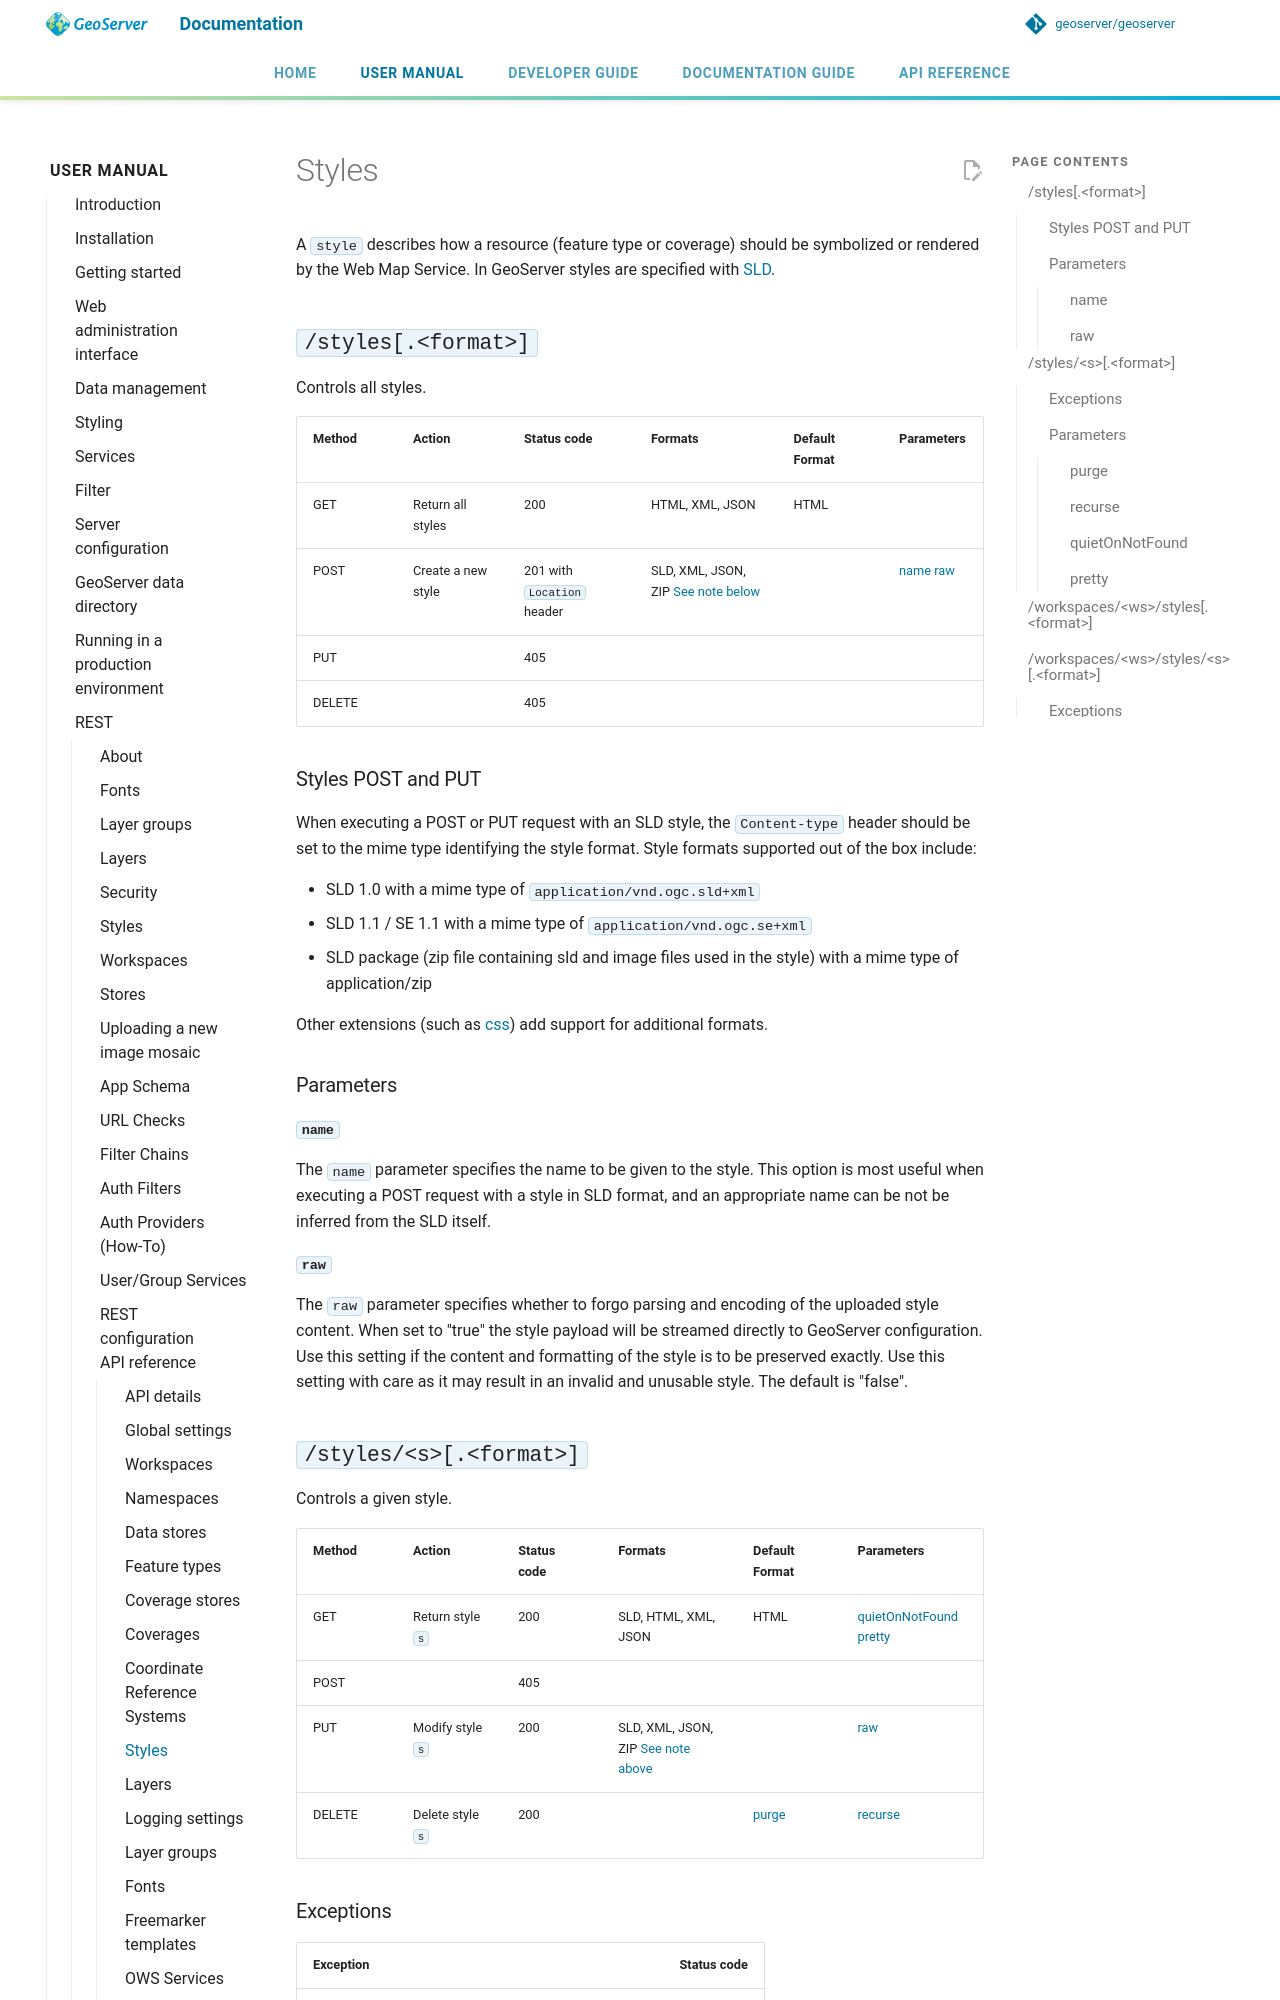

repository: petersmythe/geoserver · page: latest/en/user/rest/api/styles/index.html · generator: mkdocs

# Styles

A `style` describes how a resource (feature type or coverage) should be symbolized or rendered by the Web Map Service. In GeoServer styles are specified with [SLD](../../styling/index.md).

## `/styles[.<format>]`

Controls all styles.

| Method | Action | Status code | Formats | Default Format | Parameters |
|----|----|----|----|----|----|
| GET | Return all styles | 200 | HTML, XML, JSON | HTML |  |
| POST | Create a new style | 201 with `Location` header | SLD, XML, JSON, ZIP [See note below](#rest_api_styles_post_put) |  | [name](#rest_api_styles_name) [raw](#rest_api_styles_raw) |
| PUT |  | 405 |  |  |  |
| DELETE |  | 405 |  |  |  |

### Styles POST and PUT {: #rest_api_styles_post_put }

When executing a POST or PUT request with an SLD style, the `Content-type` header should be set to the mime type identifying the style format. Style formats supported out of the box include:

- SLD 1.0 with a mime type of `application/vnd.ogc.sld+xml`
- SLD 1.1 / SE 1.1 with a mime type of `application/vnd.ogc.se+xml`
- SLD package (zip file containing sld and image files used in the style) with a mime type of application/zip

Other extensions (such as [css](../../styling/css/index.md)) add support for additional formats.

### Parameters

#### `name` {: #rest_api_styles_name }

The `name` parameter specifies the name to be given to the style. This option is most useful when executing a POST request with a style in SLD format, and an appropriate name can be not be inferred from the SLD itself.

#### `raw` {: #rest_api_styles_raw }

The `raw` parameter specifies whether to forgo parsing and encoding of the uploaded style content. When set to "true" the style payload will be streamed directly to GeoServer configuration. Use this setting if the content and formatting of the style is to be preserved exactly. Use this setting with care as it may result in an invalid and unusable style. The default is "false".

## `/styles/<s>[.<format>]`

Controls a given style.

| Method | Action | Status code | Formats | Default Format | Parameters |
|----|----|----|----|----|----|
| GET | Return style `s` | 200 | SLD, HTML, XML, JSON | HTML | [quietOnNotFound](#rest_api_styles_quietOnNotFound) [pretty](#rest_api_styles_pretty) |
| POST |  | 405 |  |  |  |
| PUT | Modify style `s` | 200 | SLD, XML, JSON, ZIP [See note above](#rest_api_styles_post_put) |  | [raw](#rest_api_styles_raw) |
| DELETE | Delete style `s` | 200 |  | [purge](#rest_api_styles_purge) | [recurse](#rest_api_styles_recurse) |
